Dataset: dataset (GitHub, drgusimyth/diabetes_classifier). Classes: diabetic, healthy.

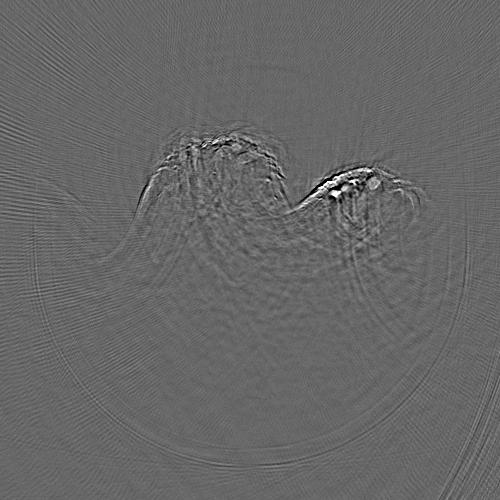
Label: diabetic

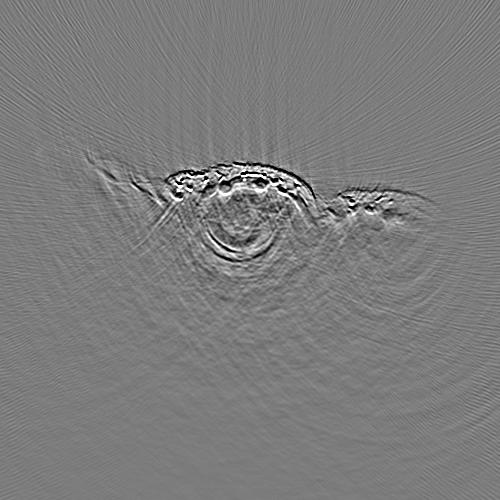
Label: healthy

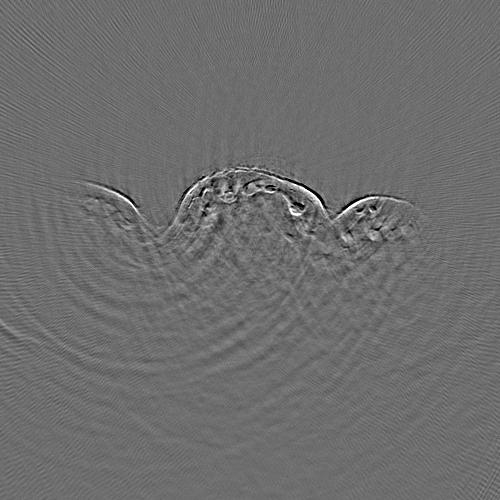
Label: diabetic

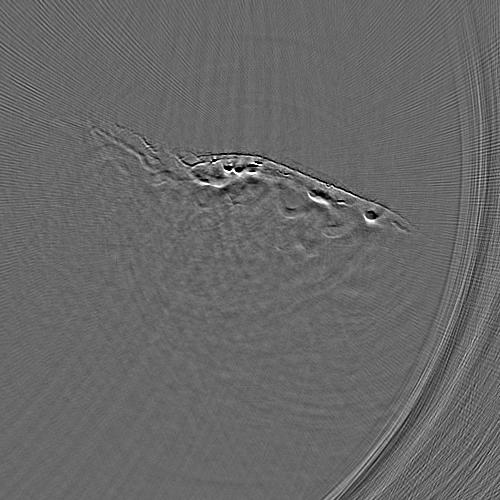
Label: healthy

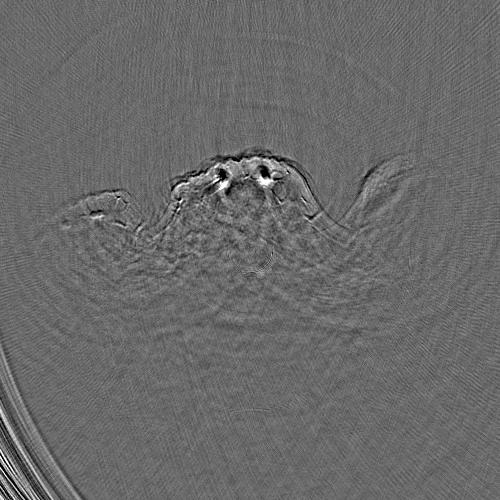
Label: healthy

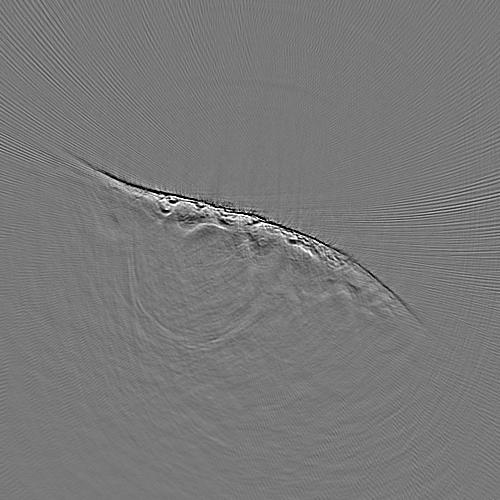
Label: diabetic
